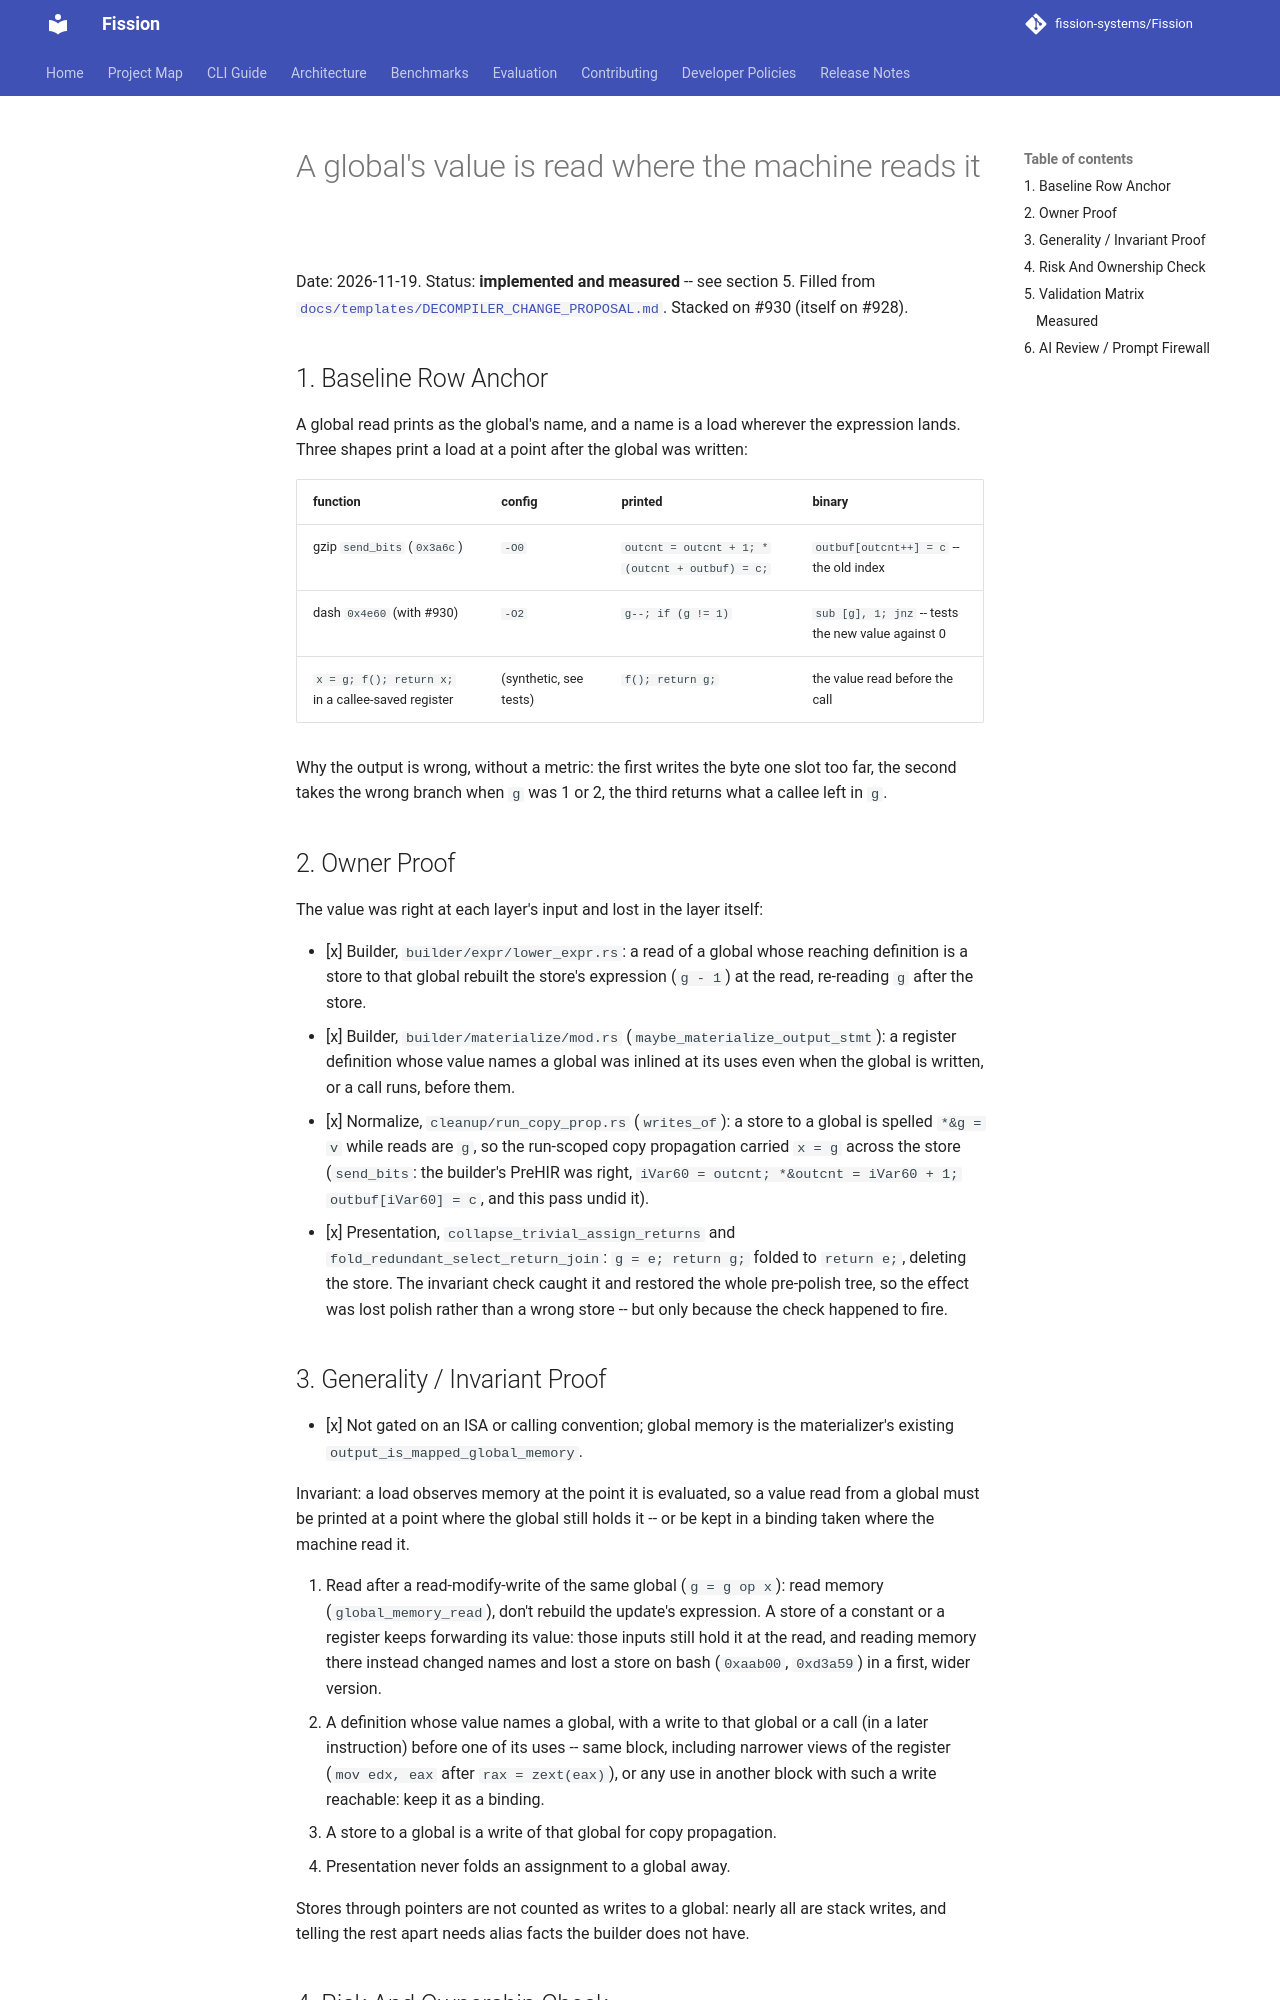

repository: fission-systems/Fission · page: proposals/2026-11-19-read-before-store-snapshot/index.html · generator: mkdocs

# A global's value is read where the machine reads it

Date: 2026-11-19. Status: **implemented and measured** -- see section 5.
Filled from [`docs/templates/DECOMPILER_CHANGE_PROPOSAL.md`](../templates/DECOMPILER_CHANGE_PROPOSAL.md).
Stacked on #930 (itself on #928).

## 1. Baseline Row Anchor

A global read prints as the global's name, and a name is a load wherever the
expression lands. Three shapes print a load at a point after the global was
written:

| function | config | printed | binary |
|---|---|---|---|
| gzip `send_bits` (`0x3a6c`) | `-O0` | `outcnt = outcnt + 1; *(outcnt + outbuf) = c;` | `outbuf[outcnt++] = c` -- the old index |
| dash `0x4e60` (with #930) | `-O2` | `g--; if (g != 1)` | `sub [g], 1; jnz` -- tests the new value against 0 |
| `x = g; f(); return x;` in a callee-saved register | (synthetic, see tests) | `f(); return g;` | the value read before the call |

Why the output is wrong, without a metric: the first writes the byte one
slot too far, the second takes the wrong branch when `g` was 1 or 2, the
third returns what a callee left in `g`.

## 2. Owner Proof

The value was right at each layer's input and lost in the layer itself:

- [x] Builder, `builder/expr/lower_expr.rs`: a read of a global whose
  reaching definition is a store to that global rebuilt the store's
  expression (`g - 1`) at the read, re-reading `g` after the store.
- [x] Builder, `builder/materialize/mod.rs` (`maybe_materialize_output_stmt`):
  a register definition whose value names a global was inlined at its uses
  even when the global is written, or a call runs, before them.
- [x] Normalize, `cleanup/run_copy_prop.rs` (`writes_of`): a store to a
  global is spelled `*&g = v` while reads are `g`, so the run-scoped copy
  propagation carried `x = g` across the store (`send_bits`: the builder's
  PreHIR was right, `iVar60 = outcnt; *&outcnt = iVar60 + 1;
  outbuf[iVar60] = c`, and this pass undid it).
- [x] Presentation, `collapse_trivial_assign_returns` and
  `fold_redundant_select_return_join`: `g = e; return g;` folded to
  `return e;`, deleting the store. The invariant check caught it and
  restored the whole pre-polish tree, so the effect was lost polish rather
  than a wrong store -- but only because the check happened to fire.
